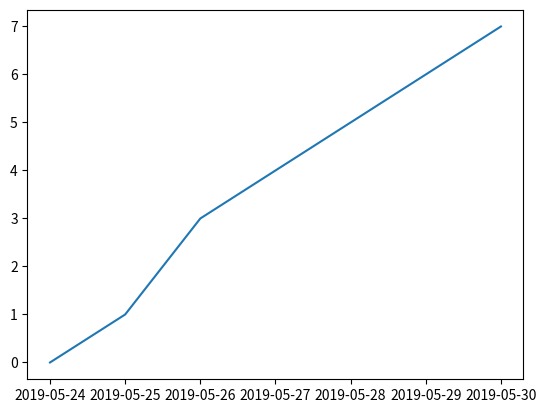

Generate this figure with matplotlib:
import pandas as pd
import matplotlib.pyplot as plt
from datetime import datetime, timedelta

dates = [
    datetime(2019,5,24),
    datetime(2019,5,25),
    datetime(2019,5,26),
    datetime(2019,5,27),
    datetime(2019,5,28),
    datetime(2019,5,29),
    datetime(2019,5,30)
]

y = [0,1,3,4,5,6,7]


plt.plot(dates,y)

plt.show()